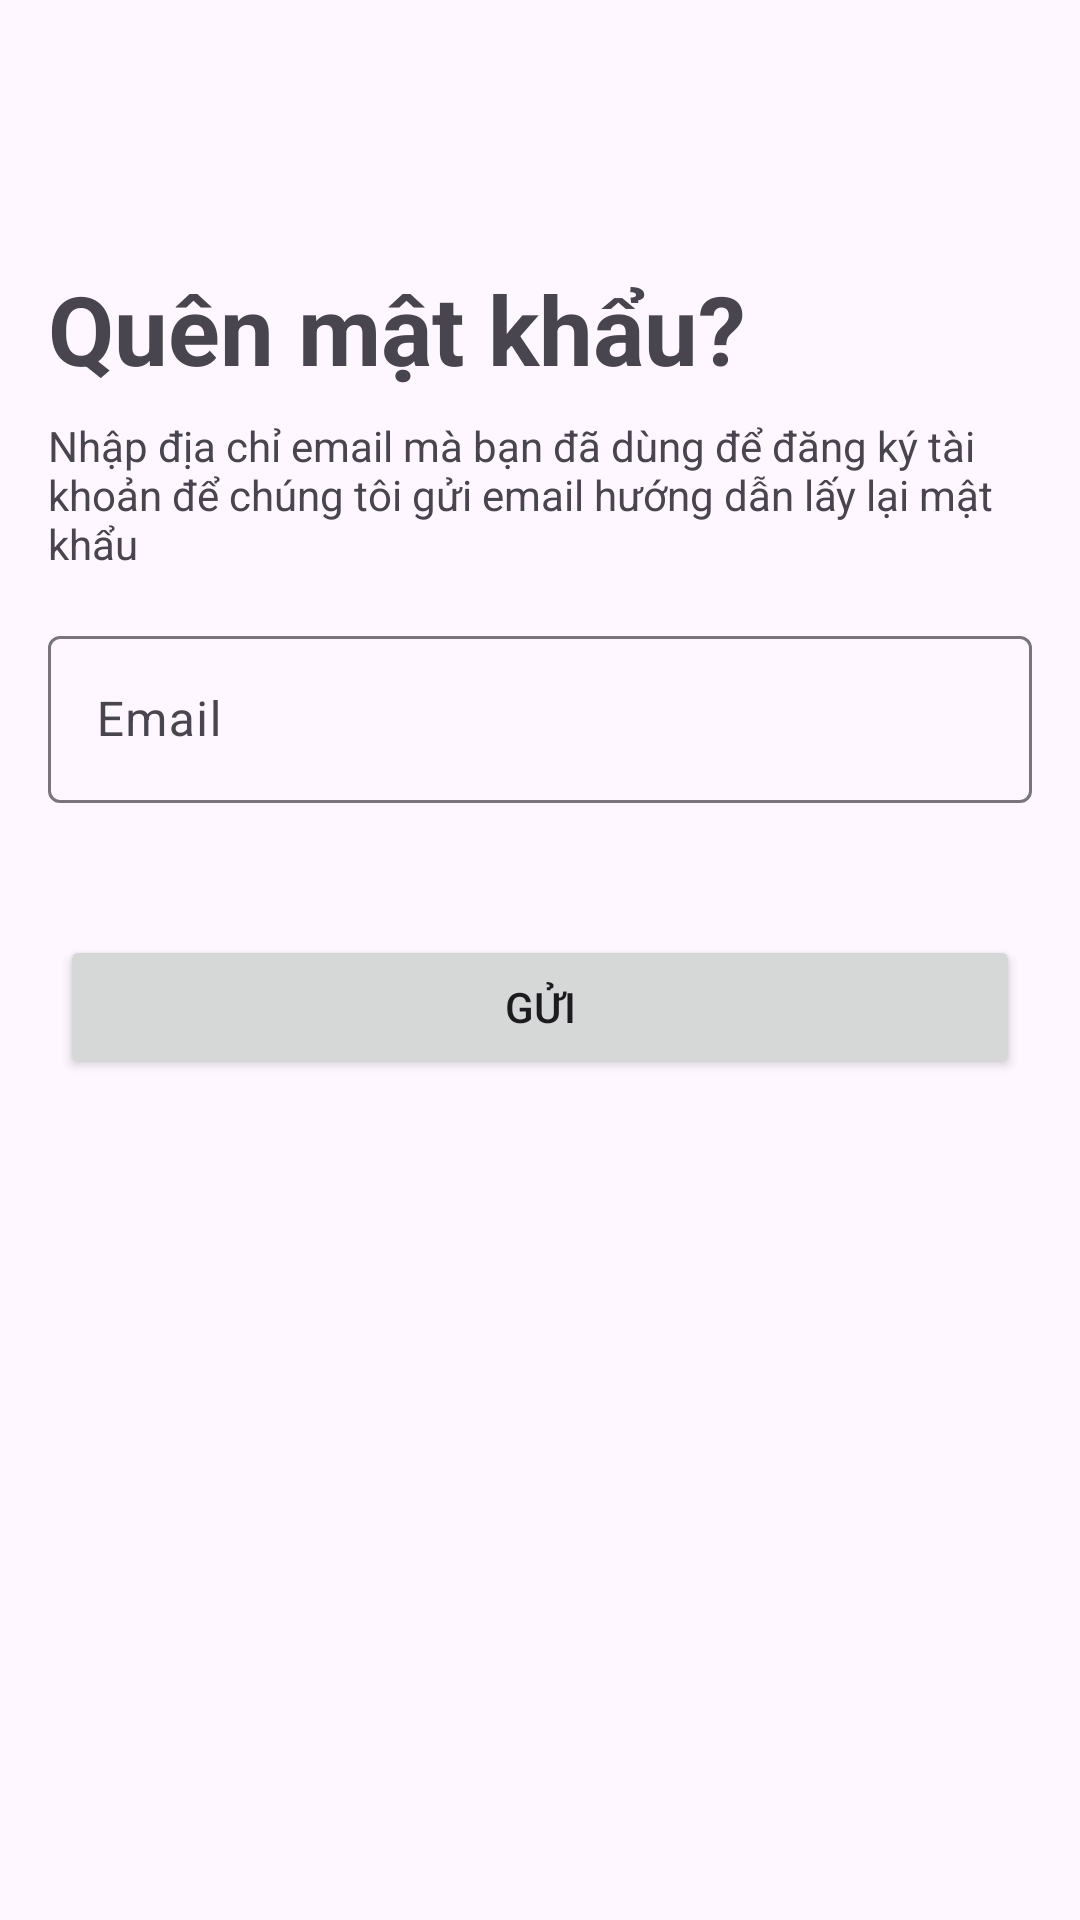

Write the Android layout XML for this screen, with the resource values it uses.
<!-- AndroidManifest.xml: application theme Theme.MoneySaving -->
<!-- res/layout/activity_change_password.xml -->
<?xml version="1.0" encoding="utf-8"?>
<androidx.constraintlayout.widget.ConstraintLayout xmlns:android="http://schemas.android.com/apk/res/android"
    xmlns:app="http://schemas.android.com/apk/res-auto"
    xmlns:tools="http://schemas.android.com/tools"
    android:layout_width="match_parent"
    android:layout_height="match_parent"
    android:fitsSystemWindows="true"
    tools:context=".ResetPasswordActivity">

    <com.google.android.material.appbar.AppBarLayout
        android:id="@+id/appBar"
        android:layout_width="match_parent"
        android:layout_height="wrap_content"
        android:fitsSystemWindows="true"
        app:layout_constraintTop_toTopOf="parent">

        <com.google.android.material.appbar.MaterialToolbar
            android:id="@+id/topAppBar"
            android:layout_width="match_parent"
            android:layout_height="?attr/actionBarSize"
            app:layout_constraintEnd_toEndOf="parent"
            app:layout_constraintStart_toStartOf="parent"
            app:layout_constraintTop_toTopOf="parent"
            app:navigationIcon="@drawable/ic_arrow_back_24px"
            app:title="" />

    </com.google.android.material.appbar.AppBarLayout>

    <LinearLayout
        android:layout_width="0dp"
        android:layout_height="0dp"
        android:orientation="vertical"
        android:padding="16dp"
        app:layout_constraintBottom_toBottomOf="parent"
        app:layout_constraintEnd_toEndOf="parent"
        app:layout_constraintStart_toStartOf="parent"
        app:layout_constraintTop_toBottomOf="@id/appBar">

        <TextView
            android:layout_width="match_parent"
            android:layout_height="wrap_content"
            android:paddingTop="8dp"
            android:paddingBottom="8dp"
            android:text="@string/btnForgotPassword"
            android:textSize="32sp"
            android:textStyle="bold" />

        <TextView
            android:id="@+id/btnHaveNoAccount"
            android:layout_width="match_parent"
            android:layout_height="wrap_content"
            android:paddingBottom="16dp"
            android:text="@string/tvForgotPassword" />

        <com.google.android.material.textfield.TextInputLayout
            android:id="@+id/email"
            android:layout_width="match_parent"
            android:layout_height="wrap_content"
            android:hint="@string/email"
            android:paddingBottom="12dp"
            app:endIconMode="clear_text">

            <com.google.android.material.textfield.TextInputEditText
                android:layout_width="match_parent"
                android:layout_height="wrap_content"
                android:inputType="text" />

        </com.google.android.material.textfield.TextInputLayout>

        <Button
            android:id="@+id/btnResetPassword"
            android:layout_width="320dp"
            android:layout_height="wrap_content"
            android:layout_gravity="center"
            android:layout_marginTop="32dp"
            android:text="@string/btnResetPassword" />

    </LinearLayout>


    <com.google.android.material.progressindicator.CircularProgressIndicator
        android:id="@+id/loading"
        android:layout_width="wrap_content"
        android:layout_height="wrap_content"
        android:indeterminate="true"
        android:visibility="gone"
        app:layout_constraintBottom_toBottomOf="parent"
        app:layout_constraintEnd_toEndOf="parent"
        app:layout_constraintStart_toStartOf="parent"
        app:layout_constraintTop_toTopOf="parent" />

</androidx.constraintlayout.widget.ConstraintLayout>
<!-- resources referenced by this layout -->
<resources>
  <string name="btnForgotPassword">Quên mật khẩu?</string>
  <string name="btnResetPassword">Gửi</string>
  <string name="email">Email</string>
  <string name="tvForgotPassword">
          Nhập địa chỉ email mà bạn đã dùng để đăng ký tài khoản để chúng tôi gửi email hướng dẫn lấy lại mật khẩu
      </string>
  <style name="Theme.MoneySaving" parent="Base.Theme.MoneySaving" />
  <style name="Base.Theme.MoneySaving" parent="Theme.Material3.DayNight.NoActionBar">
          
          
      </style>
</resources>
